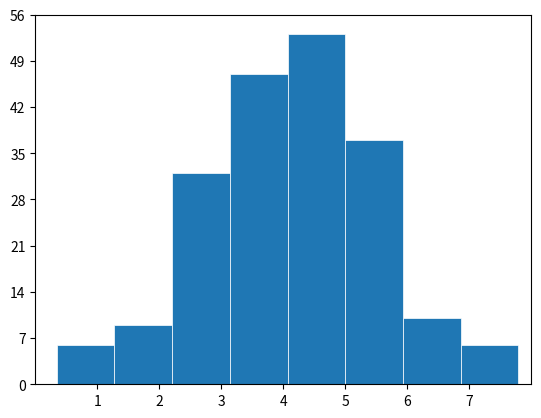

This chart was generated by the following Python code:
import matplotlib.pyplot as plt
import numpy as np

#plt.style.use('_mpl-gallery')

# make data
np.random.seed(1)
x = 4 + np.random.normal(0, 1.5, 200)

# plot:
fig, ax = plt.subplots()

ax.hist(x, bins=8, linewidth=0.5, edgecolor="white")

ax.set(xlim=(0, 8), xticks=np.arange(1, 8),
       ylim=(0, 56), yticks=np.linspace(0, 56, 9))

plt.show()
